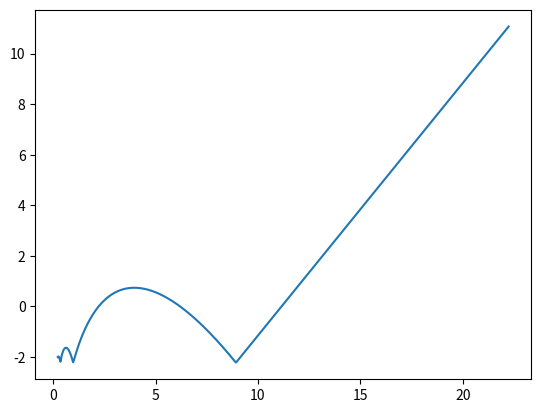

The matplotlib source for this figure:
#!/usr/bin/env python3
# -*- coding: utf-8 -*-
"""
Created on Thu Oct  4 19:58:08 2018

@author: fred
"""
from scipy.integrate import ode
import numpy as np
import matplotlib.pylab as plt

# -------------------------------- #
# Define Parameters of the system
# ---------------------------------#
m, g= 1,1
Lambda = 1/100
BigOmega = np.pi**(2/3)/(3**(1/3))
Omega = BigOmega
T = (2*np.pi)/Omega
href = np.pi**2/(2*(BigOmega)**2)
tmax = T
Delta = 1

# -------------------------------- #
# Define functions
# ---------------------------------#
def derivative(t, X, m = 1., g = 1., Lambda = 0.01, Omega = np.pi**(2/3)/(3**(1/3))):
    """ X = [x, p], X'(t) = [p(t)/m, -m * g * Lambda * cos(Omega * t) * (-1 if X[t]==0])"""
    if(X[0]<=0):
        X[1] = abs(X[1])
    dx = 1/m * X[1] 
    dy = (-m*g -Lambda * np.cos(Omega * t))
    return np.array([dx ,dy ])  

def evolve_ode(derivative, X0, t0, times, verbose= False, complex_type = False):
    """ wrap the ODE solver
    - derivative: func(t, X)
    
    """

    ## Set-up the solver
    solver = ode(derivative, jac=None)
    solver_args = {'nsteps': np.iinfo(np.int32).max, 'rtol':1e-9, 'atol':1e-9}
    solver.set_integrator('dop853', **solver_args)
    solver.set_initial_value(X0, t0)	
	
    ## Prepare container for the output
    if complex_type:
        v = np.empty((len(X0),len(times)), dtype=np.complex128)
    else:
        v = np.empty((len(X0),len(times)), dtype=np.float64)

    ## Run
    for i,t in enumerate(times):
        if t == t0:
            if verbose: print("evolved to time {0}, norm of state {1}".format(t,np.linalg.norm(solver.y)))
            v[...,i] = X0
            continue

        solver.integrate(t)
        if solver.successful():
            if verbose: print("evolved to time {0}, norm of state {1}".format(t,np.linalg.norm(solver.y)))
            v[...,i] = solver._y
        else:
            raise RuntimeError("failed to evolve to time {0}, nsteps might be too small".format(t))			
    return v


# -------------------------------- #
# Run
# ---------------------------------#
X0 = [href, 0.0]
t0 = 0.0
times = np.linspace(t0, T, 2)
test = evolve_ode(derivative, X0, t0, times)
print(test[0][-1]-href)



# -------------------------------- #
# Same results
# ---------------------------------#
h_0 = np.linspace(href - 2 * Delta, href + 20 * Delta, 500)
scan = np.array([(h_init, evolve_ode(derivative, [h_init, 0.0], t0, [T])[0][-1] - href) for h_init in h_0])
plt.plot(scan[:,0], scan[:,1])






